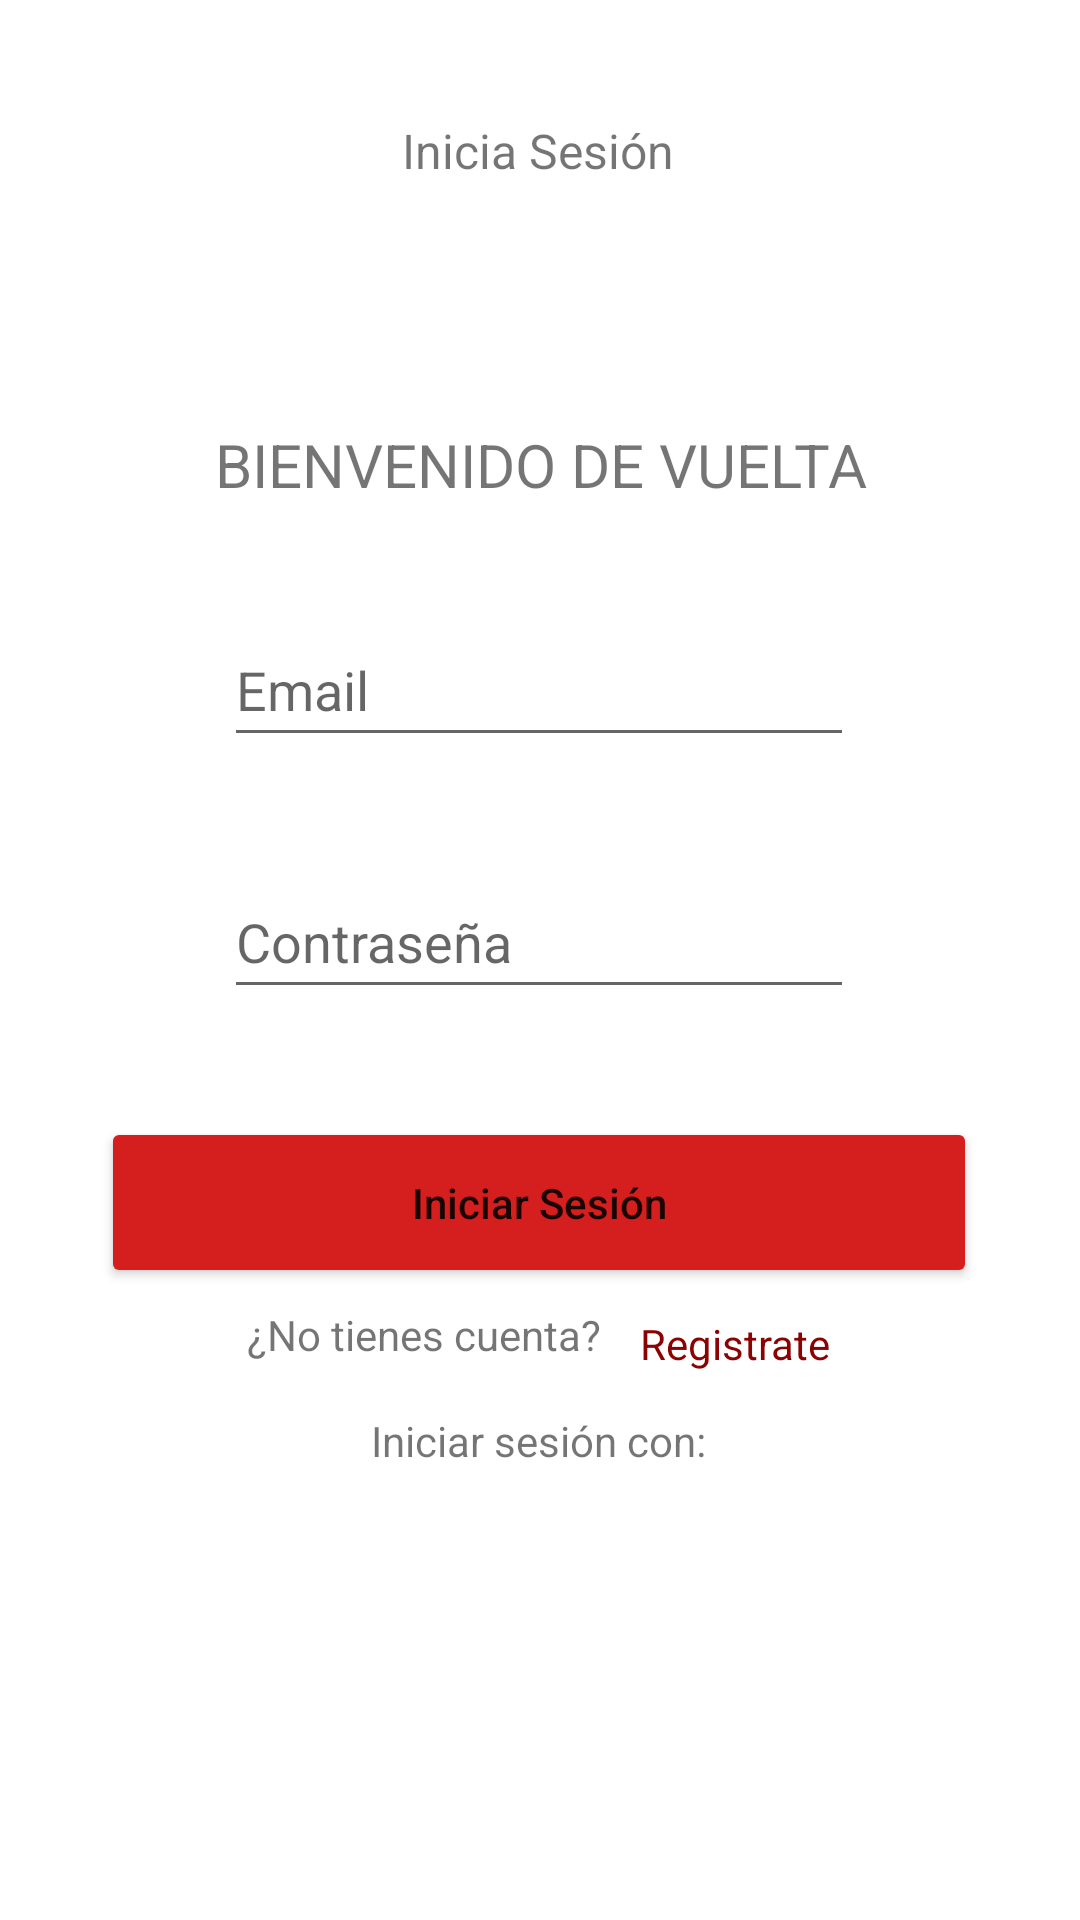

This screen was rendered from an Android layout file. Write that file and the resources it references.
<!-- AndroidManifest.xml: application theme Theme.BANMXMovil -->
<!-- res/layout/activity_log.xml -->
<?xml version="1.0" encoding="utf-8"?>
<layout
    xmlns:android="http://schemas.android.com/apk/res/android"
    xmlns:app="http://schemas.android.com/apk/res-auto"
    xmlns:tools="http://schemas.android.com/tools">

    <data />

    <androidx.constraintlayout.widget.ConstraintLayout
        android:layout_width="match_parent"
        android:layout_height="match_parent"
        tools:context=".LogActivity">


        <Button
            android:id="@+id/login"
            android:layout_width="292dp"
            android:layout_height="57dp"
            android:layout_marginTop="36dp"
            android:backgroundTint="#D51E1E"
            android:onClick="login"
            android:text="Iniciar Sesión"
            android:textAllCaps="false"
            app:layout_constraintEnd_toEndOf="parent"
            app:layout_constraintHorizontal_bias="0.495"
            app:layout_constraintStart_toStartOf="parent"
            app:layout_constraintTop_toBottomOf="@+id/passwordInputLog" />

        <TextView
            android:id="@+id/iniciaSesionViewLog"
            android:layout_width="104dp"
            android:layout_height="34dp"
            android:text="Inicia Sesión"
            android:textAlignment="center"
            android:textSize="16sp"
            app:layout_constraintBottom_toBottomOf="parent"
            app:layout_constraintEnd_toEndOf="parent"
            app:layout_constraintHorizontal_bias="0.498"
            app:layout_constraintStart_toStartOf="parent"
            app:layout_constraintTop_toTopOf="parent"
            app:layout_constraintVertical_bias="0.065" />

        <TextView
            android:id="@+id/bienvenidoViewLog"
            android:layout_width="221dp"
            android:layout_height="39dp"
            android:layout_marginTop="68dp"
            android:text="BIENVENIDO DE VUELTA"
            android:textAlignment="center"
            android:textSize="20sp"
            app:layout_constraintEnd_toEndOf="parent"
            app:layout_constraintStart_toStartOf="parent"
            app:layout_constraintTop_toBottomOf="@+id/iniciaSesionViewLog" />

        <EditText
            android:id="@+id/correoInputLog"
            android:layout_width="wrap_content"
            android:layout_height="wrap_content"
            android:layout_marginTop="24dp"
            android:ems="10"
            android:hint="Email"
            android:inputType="textPersonName"
            android:minHeight="48dp"
            app:layout_constraintEnd_toEndOf="parent"
            app:layout_constraintHorizontal_bias="0.497"
            app:layout_constraintStart_toStartOf="parent"
            app:layout_constraintTop_toBottomOf="@+id/bienvenidoViewLog" />

        <EditText
            android:id="@+id/passwordInputLog"
            android:layout_width="wrap_content"
            android:layout_height="wrap_content"
            android:layout_marginTop="36dp"
            android:ems="10"
            android:hint="Contraseña"
            android:inputType="textPassword"
            android:minHeight="48dp"
            app:layout_constraintEnd_toEndOf="parent"
            app:layout_constraintHorizontal_bias="0.497"
            app:layout_constraintStart_toStartOf="parent"
            app:layout_constraintTop_toBottomOf="@+id/correoInputLog" />

        <TextView
            android:id="@+id/noTieneCuentaViewLog"
            android:layout_width="192dp"
            android:layout_height="26dp"
            android:layout_marginTop="57dp"
            android:text="¿No tienes cuenta?"
            android:textAlignment="center"
            app:layout_constraintBottom_toBottomOf="parent"
            app:layout_constraintEnd_toEndOf="parent"
            app:layout_constraintHorizontal_bias="0.269"
            app:layout_constraintStart_toStartOf="parent"
            app:layout_constraintTop_toTopOf="@+id/login"
            app:layout_constraintVertical_bias="0.033" />

        <TextView
            android:id="@+id/llevarARegistro"
            android:layout_width="136dp"
            android:layout_height="52dp"
            android:layout_marginTop="66dp"
            android:clickable="true"
            android:onClick="clickTextViewRegister"
            android:text="Registrate"
            android:textAlignment="viewStart"
            android:textColor="#8A0202"
            android:textIsSelectable="false"
            app:layout_constraintBottom_toBottomOf="parent"
            app:layout_constraintEnd_toEndOf="parent"
            app:layout_constraintHorizontal_bias="0.952"
            app:layout_constraintStart_toStartOf="parent"
            app:layout_constraintTop_toTopOf="@+id/login"
            app:layout_constraintVertical_bias="0.0" />

        <TextView
            android:id="@+id/extraOIniciarConViewLog"
            android:layout_width="wrap_content"
            android:layout_height="wrap_content"
            android:text="Iniciar sesión con:"
            android:textIsSelectable="false"
            app:layout_constraintBottom_toBottomOf="parent"
            app:layout_constraintEnd_toEndOf="parent"
            app:layout_constraintHorizontal_bias="0.498"
            app:layout_constraintStart_toStartOf="parent"
            app:layout_constraintTop_toTopOf="parent"
            app:layout_constraintVertical_bias="0.758" />

        <TextView
            android:id="@+id/extraOViewLog"
            android:layout_width="wrap_content"
            android:layout_height="wrap_content"
            android:layout_marginBottom="25dp"
            android:text="ó"
            android:textIsSelectable="false"
            app:layout_constraintBottom_toTopOf="@+id/extraOIniciarConViewLog"
            app:layout_constraintEnd_toEndOf="@+id/extraOIniciarConViewLog"
            app:layout_constraintStart_toStartOf="@+id/extraOIniciarConViewLog"
            app:layout_constraintTop_toBottomOf="@+id/llevarARegistro" />

    </androidx.constraintlayout.widget.ConstraintLayout>
</layout>
<!-- resources referenced by this layout -->
<resources>
  <style name="Theme.BANMXMovil" parent="Theme.MaterialComponents.DayNight.DarkActionBar">
          
          <item name="colorPrimary">@color/purple_500</item>
          <item name="colorPrimaryVariant">@color/purple_700</item>
          <item name="colorOnPrimary">@color/white</item>
          
          <item name="colorSecondary">@color/teal_200</item>
          <item name="colorSecondaryVariant">@color/teal_700</item>
          <item name="colorOnSecondary">@color/black</item>
          
          <item name="android:statusBarColor" tools:targetApi="l">?attr/colorPrimaryVariant</item>
          
      </style>
  <!-- not gathered from this repository: default colours our renderer supplied (Android Studio template values) -->
  <color name="purple_500">#FF6200EE</color>
  <color name="purple_700">#FF3700B3</color>
  <color name="teal_200">#FF03DAC5</color>
  <color name="teal_700">#FF018786</color>
  <color name="black">#FF000000</color>
  <color name="white">#FFFFFFFF</color>
</resources>
